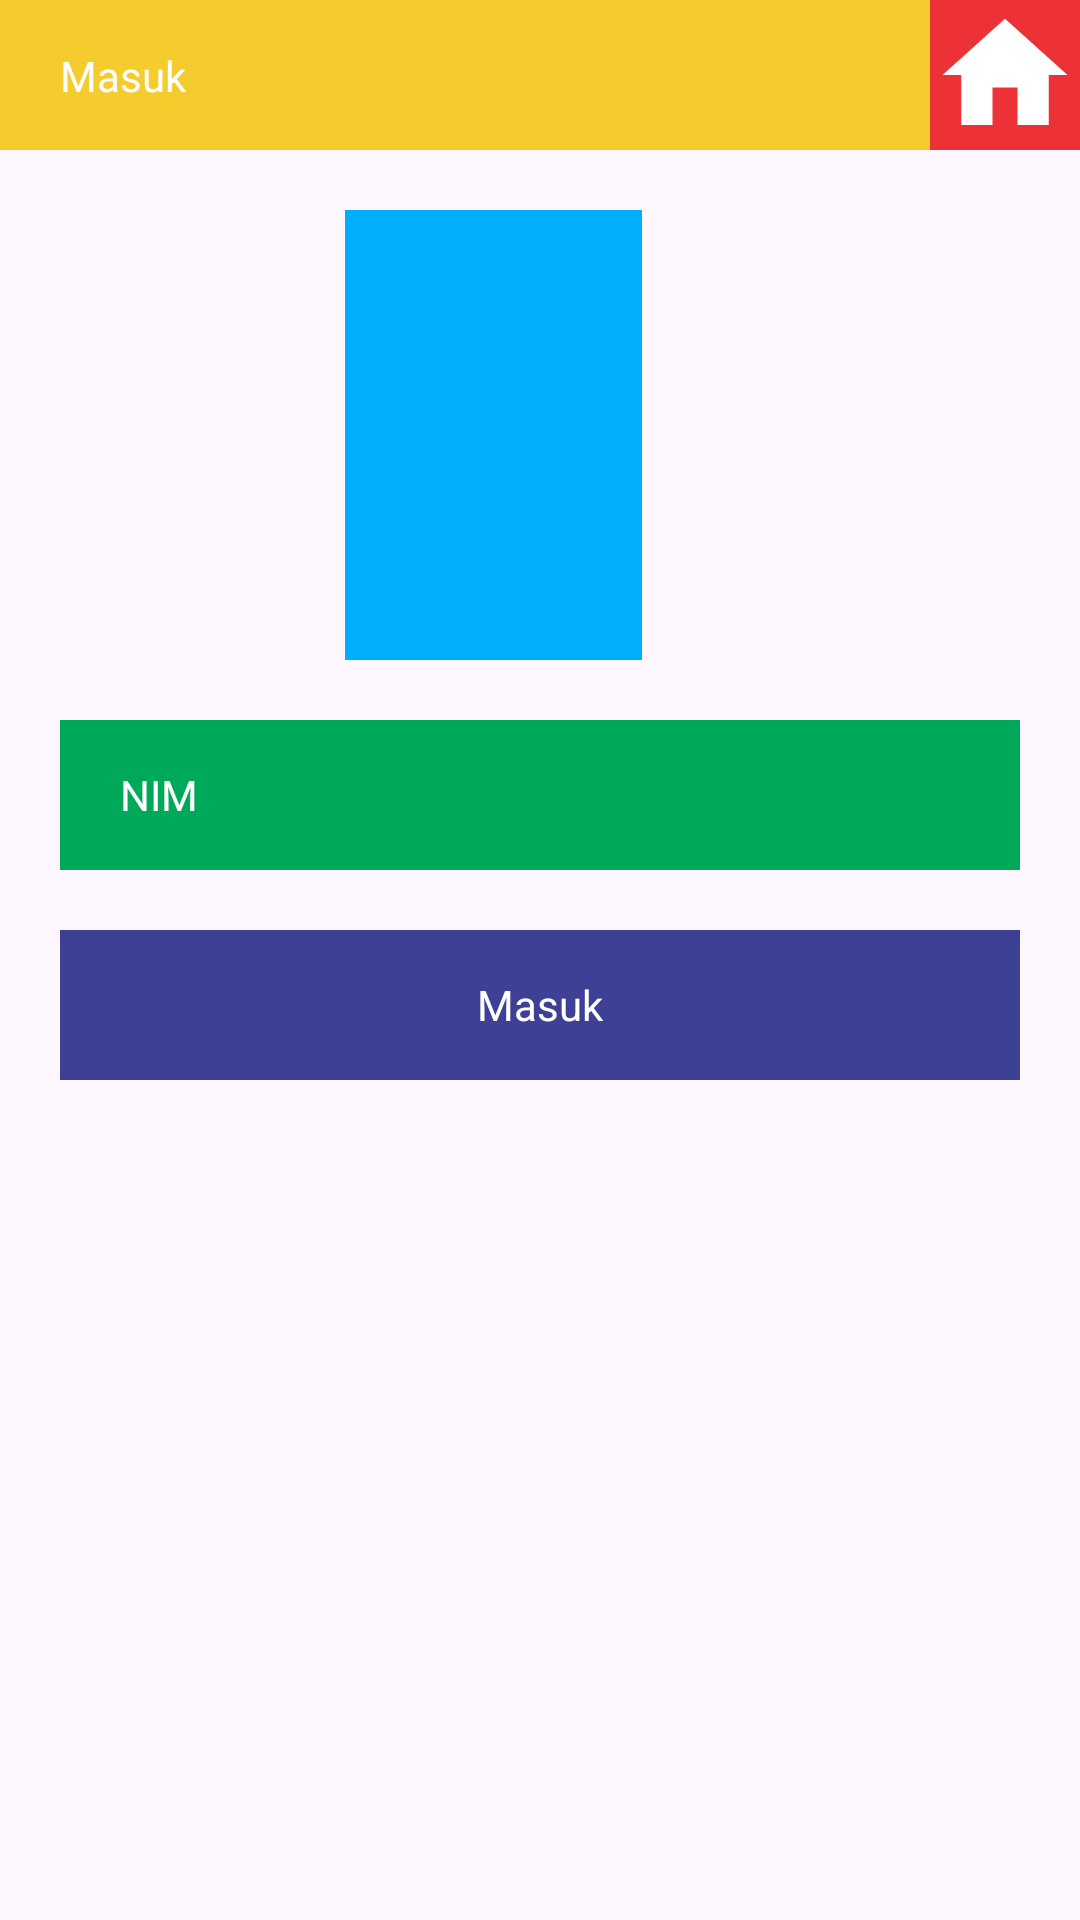

This screen was rendered from an Android layout file. Write that file and the resources it references.
<!-- AndroidManifest.xml: application theme Theme.QuizStechoqApp -->
<!-- res/layout/activity_main.xml -->
<?xml version="1.0" encoding="utf-8"?>
<LinearLayout xmlns:android="http://schemas.android.com/apk/res/android"
    xmlns:app="http://schemas.android.com/apk/res-auto"
    xmlns:tools="http://schemas.android.com/tools"
    android:layout_width="match_parent"
    android:layout_height="match_parent"
    tools:context=".MainActivity"
    android:orientation="vertical">

    <LinearLayout
        android:layout_width="match_parent"
        android:layout_height="50dp"
        android:orientation="horizontal">

        <RelativeLayout
            android:layout_width="match_parent"
            android:layout_height="50dp"
            android:layout_weight="3"
            android:id="@+id/lv_header">

            <androidx.constraintlayout.widget.ConstraintLayout
                android:layout_width="match_parent"
                android:layout_height="50dp"
                android:background="@color/yellow">

                <TextView
                    android:id="@+id/header_title"
                    android:layout_width="wrap_content"
                    android:layout_height="wrap_content"
                    android:layout_marginStart="20dp"
                    android:layout_alignParentStart="true"
                    android:layout_alignParentTop="true"
                    android:layout_alignParentBottom="true"
                    android:gravity="center_vertical"
                    android:text="Masuk"
                    android:textColor="@color/white"
                    app:layout_constraintBottom_toBottomOf="parent"
                    app:layout_constraintStart_toStartOf="parent"
                    app:layout_constraintTop_toTopOf="parent"/>
            </androidx.constraintlayout.widget.ConstraintLayout>

            <ImageView
                android:id="@+id/iv_home"
                android:layout_width="50dp"
                android:layout_height="50dp"
                android:layout_alignParentTop="true"
                android:layout_alignParentEnd="true"
                android:layout_alignParentBottom="true"
                android:layout_marginTop="0dp"
                android:layout_marginBottom="0dp"
                android:background="@color/red"
                android:src="@drawable/ic_home">

            </ImageView>

        </RelativeLayout>
    </LinearLayout>

    <RelativeLayout
        android:layout_width="match_parent"
        android:layout_height="wrap_content">

        <ImageView
            android:id="@+id/image"
            android:layout_width="150dp"
            android:layout_height="150dp"
            android:layout_alignParentStart="true"
            android:layout_alignParentTop="true"
            android:layout_alignParentEnd="true"
            android:layout_marginStart="115dp"
            android:layout_marginTop="20dp"
            android:layout_marginEnd="146dp"
            android:background="@color/blue"
            android:src="@drawable/ic_admin" />

        <androidx.constraintlayout.widget.ConstraintLayout
            android:id="@+id/NIM"
            android:layout_width="match_parent"
            android:layout_height="50dp"
            android:layout_below="@id/image"
            android:layout_marginStart="20dp"
            android:layout_marginTop="20dp"
            android:layout_marginEnd="20dp"
            android:background="@color/green">

            <TextView
                android:layout_width="match_parent"
                android:layout_height="match_parent"
                android:layout_marginStart="20dp"
                android:gravity="center_vertical"
                android:text="@string/NIM"
                android:textColor="@color/white" />
        </androidx.constraintlayout.widget.ConstraintLayout>


        <TextView
            android:id="@+id/masuk"
            android:layout_width="match_parent"
            android:layout_height="50dp"
            android:layout_below="@+id/NIM"
            android:layout_marginStart="20dp"
            android:layout_marginTop="20dp"
            android:layout_marginEnd="20dp"
            android:background="@color/dark_blue"
            android:gravity="center"
            android:text="@string/Masuk"
            android:textColor="@color/white" />
    </RelativeLayout>




</LinearLayout>
<!-- resources referenced by this layout -->
<resources>
  <color name="blue">#00AEFE</color>
  <color name="dark_blue">#3E4095</color>
  <color name="green">#00A859</color>
  <color name="red">#ED3237</color>
  <color name="white">#FFFFFFFF</color>
  <color name="yellow">#F4CC2D</color>
  <!-- drawable ic_home (drawable) -->
  <vector android:height="10dp" android:tint="#FFFFFF"
      android:viewportHeight="24" android:viewportWidth="24"
      android:width="10dp" xmlns:android="http://schemas.android.com/apk/res/android">
      <path android:fillColor="@android:color/white" android:pathData="M10,20v-6h4v6h5v-8h3L12,3 2,12h3v8z"/>
  </vector>
  <string name="Masuk">Masuk</string>
  <string name="NIM">NIM</string>
  <style name="Theme.QuizStechoqApp" parent="Base.Theme.QuizStechoqApp" />
  <style name="Base.Theme.QuizStechoqApp" parent="Theme.Material3.Light.NoActionBar">
          
          
      </style>
</resources>
